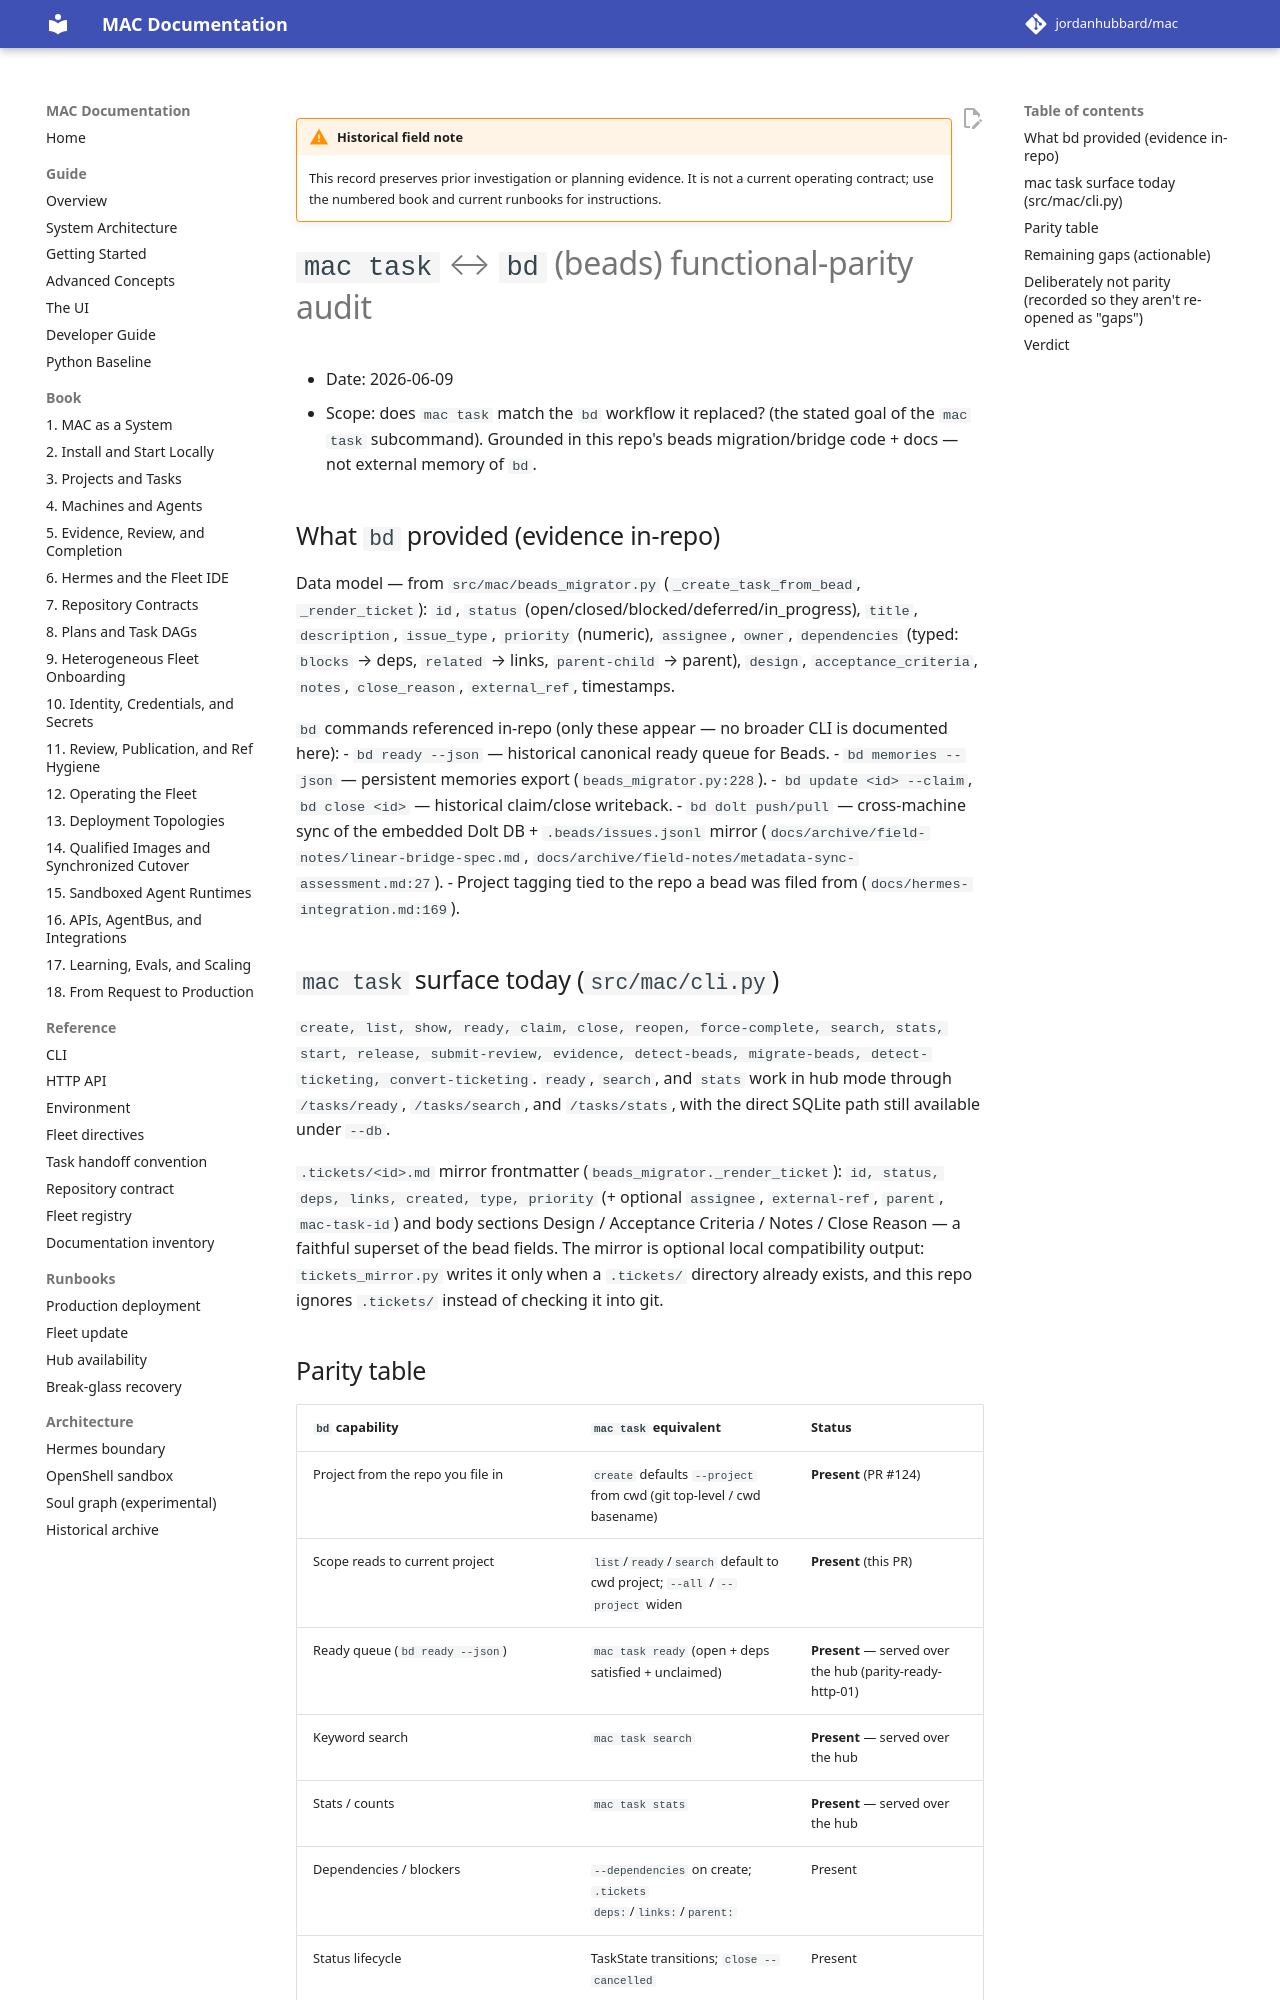

repository: jordanhubbard/mac · page: dev/archive/field-notes/mac-task-bd-parity-audit/index.html · generator: mkdocs

!!! warning "Historical field note"
    This record preserves prior investigation or planning evidence. It is not a current operating contract; use the numbered book and current runbooks for instructions.

# `mac task` ↔ `bd` (beads) functional-parity audit

- Date: 2026-06-09
- Scope: does `mac task` match the `bd` workflow it replaced? (the stated goal
  of the `mac task` subcommand). Grounded in this repo's beads migration/bridge
  code + docs — not external memory of `bd`.

## What `bd` provided (evidence in-repo)

Data model — from `src/mac/beads_migrator.py` (`_create_task_from_bead`,
`_render_ticket`): `id`, `status` (open/closed/blocked/deferred/in_progress),
`title`, `description`, `issue_type`, `priority` (numeric), `assignee`, `owner`,
`dependencies` (typed: `blocks` → deps, `related` → links, `parent-child` →
parent), `design`, `acceptance_criteria`, `notes`, `close_reason`,
`external_ref`, timestamps.

`bd` commands referenced in-repo (only these appear — no broader CLI is
documented here):
- `bd ready --json` — historical canonical ready queue for Beads.
- `bd memories --json` — persistent memories export (`beads_migrator.py:228`).
- `bd update <id> --claim`, `bd close <id>` — historical claim/close writeback.
- `bd dolt push/pull` — cross-machine sync of the embedded Dolt DB + `.beads/issues.jsonl` mirror (`docs/archive/field-notes/linear-bridge-spec.md`, `docs/archive/field-notes/metadata-sync-assessment.md:27`).
- Project tagging tied to the repo a bead was filed from (`docs/hermes-integration.md:169`).

## `mac task` surface today (`src/mac/cli.py`)

`create, list, show, ready, claim, close, reopen, force-complete, search, stats,
start, release, submit-review, evidence, detect-beads, migrate-beads,
detect-ticketing, convert-ticketing`. `ready`, `search`, and `stats` work in hub
mode through `/tasks/ready`, `/tasks/search`, and `/tasks/stats`, with the
direct SQLite path still available under `--db`.

`.tickets/<id>.md` mirror frontmatter (`beads_migrator._render_ticket`):
`id, status, deps, links, created, type, priority` (+ optional `assignee`,
`external-ref`, `parent`, `mac-task-id`) and body sections Design / Acceptance
Criteria / Notes / Close Reason — a faithful superset of the bead fields. The
mirror is optional local compatibility output: `tickets_mirror.py` writes it
only when a `.tickets/` directory already exists, and this repo ignores
`.tickets/` instead of checking it into git.
